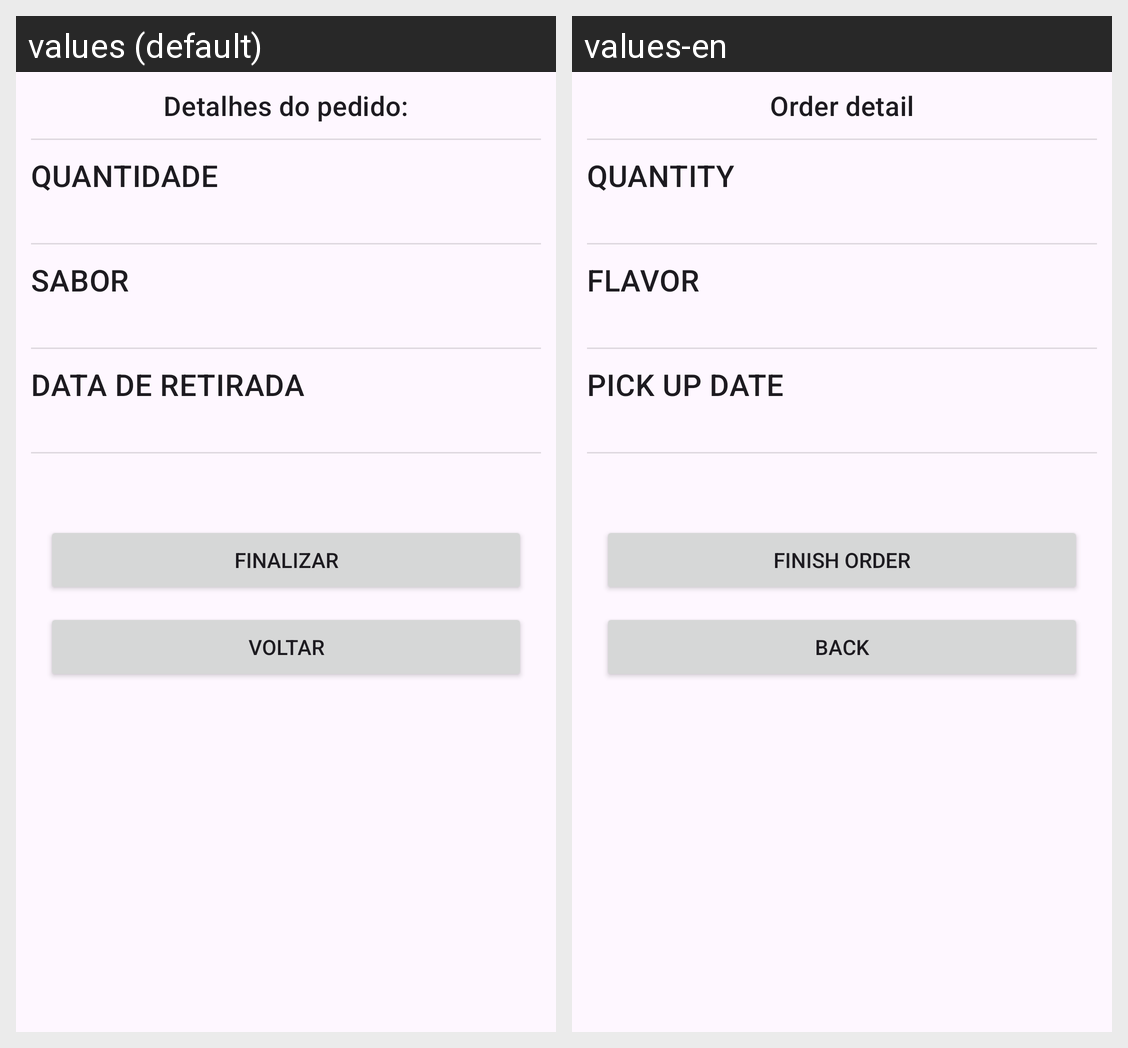

Locale-by-locale string values for the Android screen shown in this grid:
Android screen res/layout/activity_order_sumarry.xml rendered under 2 locales, left to right: values (default), values-en. Device: Nexus 5 (rendered at 1080×1920; each locale shown at half size, 540×960, under a caption strip naming it); theme Theme.CupcakeApp.
Strings drawn on this screen, with the default value and each locale's value (text and hints the layout hard-codes, and strings that could not be matched under every locale, appear in the picture but are not listed):

order_overview
  values: Detalhes do pedido:
  values-en: Order detail

quantity
  values: Quantidade
  values-en: Quantity

flavor
  values: Sabor
  values-en: Flavor

delivery_date
  values: Data de retirada
  values-en: Pick up date

finish
  values: Finalizar
  values-en: Finish order

btn_back
  values: Voltar
  values-en: Back
